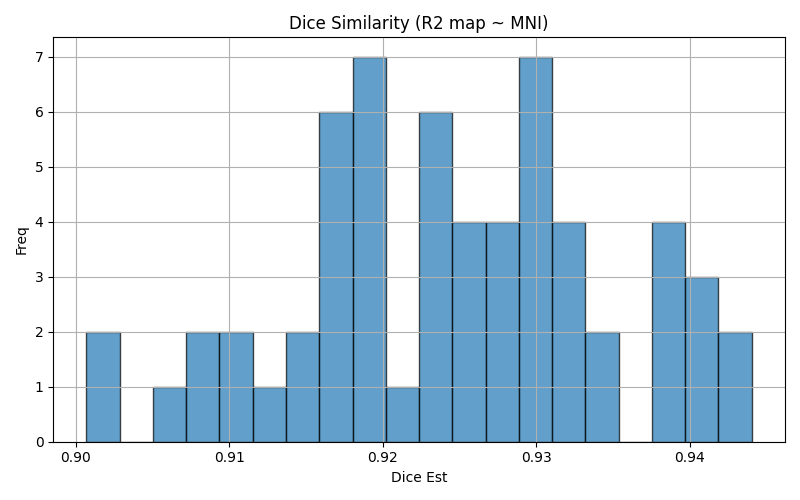

Source data for this figure (header and first rows):
img1	img2	dice	voxinmask	voxoutmask	ratio_inoutmask
sub-1312_ses-PM_run-2	mni152	0.9339	90.48	9.521	9.503
sub-1315_ses-PM_run-2	mni152	0.9191	86.93	13.07	6.653
sub-1303_ses-AM_run-2	mni152	0.9161	86.45	13.55	6.38
sub-1308_ses-PM_run-2	mni152	0.9183	87.04	12.96	6.714
sub-1306_ses-PM_run-1	mni152	0.9323	91.1	8.903	10.23
sub-1304_ses-PM_run-1	mni152	0.9157	86.36	13.64	6.333
sub-1313_ses-PM_run-2	mni152	0.9127	87.77	12.23	7.174
sub-1313_ses-AM_run-2	mni152	0.9007	87.58	12.42	7.049
sub-1306_ses-AM_run-1	mni152	0.9203	89.15	10.85	8.215
sub-1307_ses-PM_run-1	mni152	0.9234	87.97	12.03	7.309
sub-1302_ses-PM_run-1	mni152	0.9302	88.11	11.89	7.411
sub-1314_ses-PM_run-1	mni152	0.9236	90.7	9.298	9.755
sub-1301_ses-AM_run-2	mni152	0.9302	88.85	11.15	7.965
sub-1309_ses-PM_run-2	mni152	0.944	91.88	8.117	11.32
sub-1314_ses-AM_run-1	mni152	0.9249	90.42	9.58	9.438
sub-1312_ses-AM_run-1	mni152	0.9351	91.49	8.507	10.76
sub-1305_ses-AM_run-2	mni152	0.9225	89.12	10.88	8.194
sub-1311_ses-AM_run-1	mni152	0.9412	90.45	9.545	9.476
sub-1310_ses-PM_run-2	mni152	0.9239	88.75	11.25	7.887
sub-1315_ses-PM_run-1	mni152	0.9181	86.83	13.17	6.595
sub-1308_ses-AM_run-2	mni152	0.919	87.62	12.38	7.077
sub-1307_ses-PM_run-2	mni152	0.9269	88.48	11.52	7.679
sub-1311_ses-AM_run-2	mni152	0.9396	90.01	9.987	9.013
sub-1307_ses-AM_run-2	mni152	0.9268	88.19	11.81	7.465
sub-1301_ses-AM_run-1	mni152	0.9294	88.31	11.69	7.552
sub-1303_ses-AM_run-1	mni152	0.9188	87.11	12.89	6.76
sub-1302_ses-PM_run-2	mni152	0.9331	88.56	11.44	7.741
sub-1312_ses-PM_run-1	mni152	0.9386	91.11	8.895	10.24
sub-1306_ses-AM_run-2	mni152	0.929	90.6	9.404	9.634
sub-1307_ses-AM_run-1	mni152	0.9225	87.21	12.79	6.821
sub-1311_ses-PM_run-1	mni152	0.94	90.19	9.809	9.194
sub-1310_ses-AM_run-2	mni152	0.9248	88.29	11.71	7.543
sub-1310_ses-AM_run-1	mni152	0.928	89.01	10.99	8.103
sub-1308_ses-PM_run-1	mni152	0.9193	87.31	12.69	6.877
sub-1302_ses-AM_run-2	mni152	0.9291	88.06	11.94	7.373
sub-1311_ses-PM_run-2	mni152	0.9434	90.83	9.171	9.904
sub-1304_ses-PM_run-2	mni152	0.9257	88.26	11.74	7.521
sub-1313_ses-PM_run-1	mni152	0.9103	87.16	12.84	6.791
sub-1312_ses-AM_run-2	mni152	0.9315	91.17	8.832	10.32
sub-1315_ses-AM_run-2	mni152	0.9179	86.78	13.22	6.564
sub-1306_ses-PM_run-2	mni152	0.9331	91.02	8.98	10.14
sub-1314_ses-PM_run-2	mni152	0.9179	91.13	8.865	10.28
sub-1309_ses-AM_run-1	mni152	0.9417	91.1	8.902	10.23
sub-1304_ses-AM_run-1	mni152	0.9081	86.39	13.61	6.348
sub-1308_ses-AM_run-1	mni152	0.9164	86.99	13.01	6.689
sub-1313_ses-AM_run-1	mni152	0.9052	88.77	11.23	7.901
sub-1305_ses-PM_run-2	mni152	0.9196	87.64	12.36	7.093
sub-1303_ses-PM_run-1	mni152	0.9073	85.15	14.85	5.732
sub-1309_ses-PM_run-1	mni152	0.9386	90.23	9.771	9.234
sub-1302_ses-AM_run-1	mni152	0.9278	87.74	12.26	7.156
sub-1314_ses-AM_run-2	mni152	0.9251	90.66	9.342	9.705
sub-1309_ses-AM_run-2	mni152	0.939	90.46	9.537	9.485
sub-1305_ses-AM_run-1	mni152	0.9147	87.48	12.52	6.989
sub-1301_ses-PM_run-2	mni152	0.9298	89.39	10.61	8.426
sub-1303_ses-PM_run-2	mni152	0.911	85.75	14.25	6.018
sub-1304_ses-AM_run-2	mni152	0.9026	85.85	14.15	6.065
sub-1310_ses-PM_run-1	mni152	0.9228	88.72	11.28	7.864
sub-1315_ses-AM_run-1	mni152	0.9173	86.8	13.2	6.577
sub-1305_ses-PM_run-1	mni152	0.9177	87.78	12.22	7.18
sub-1301_ses-PM_run-1	mni152	0.9297	88.89	11.11	7.999
